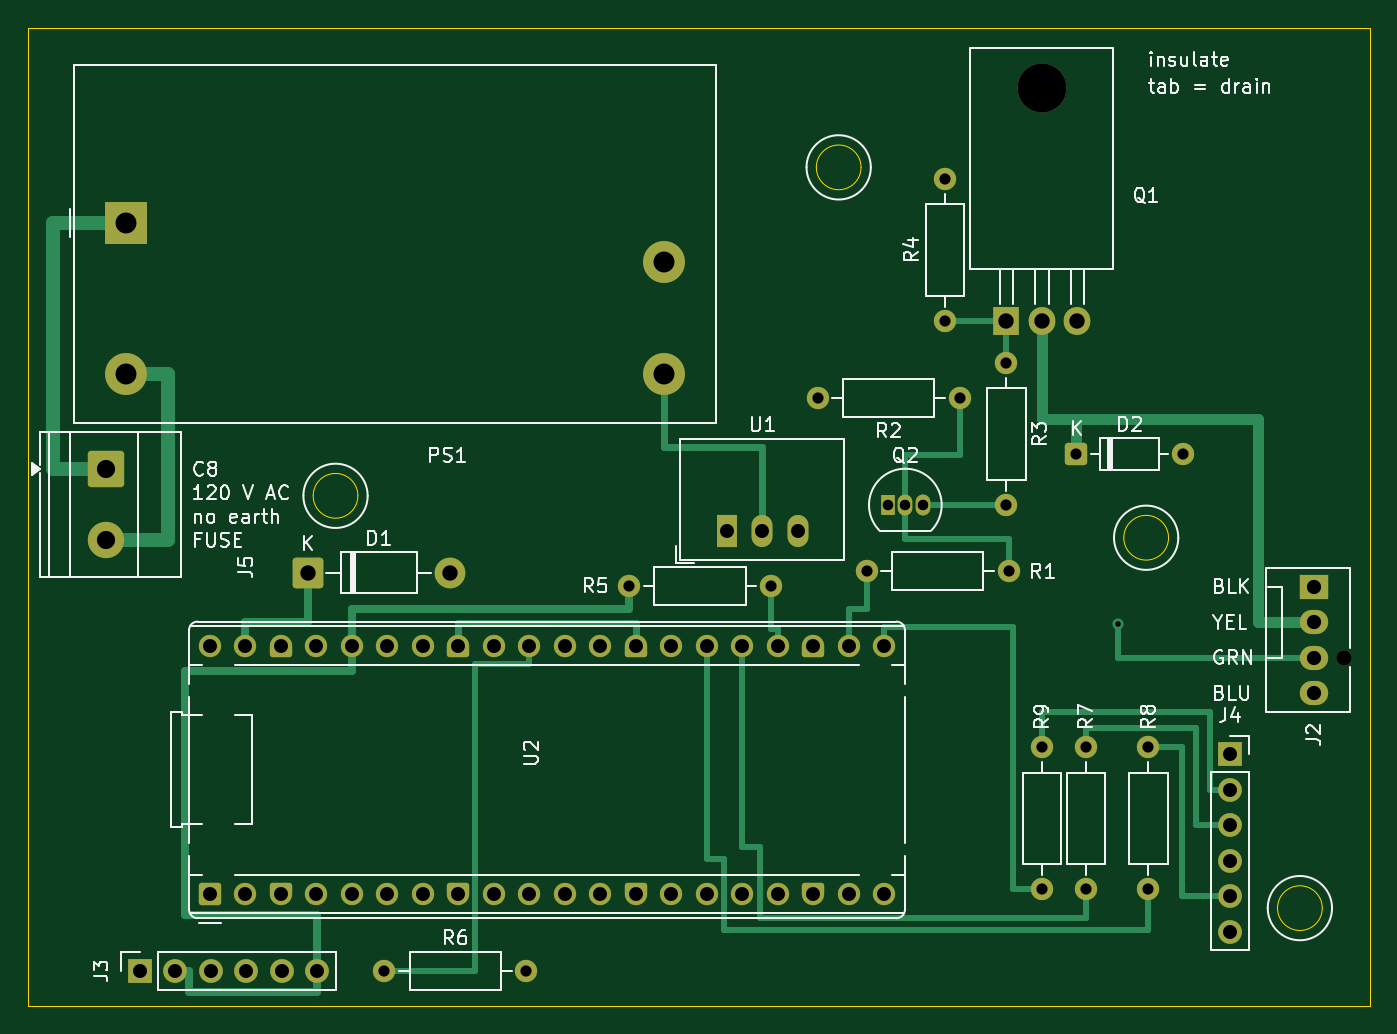
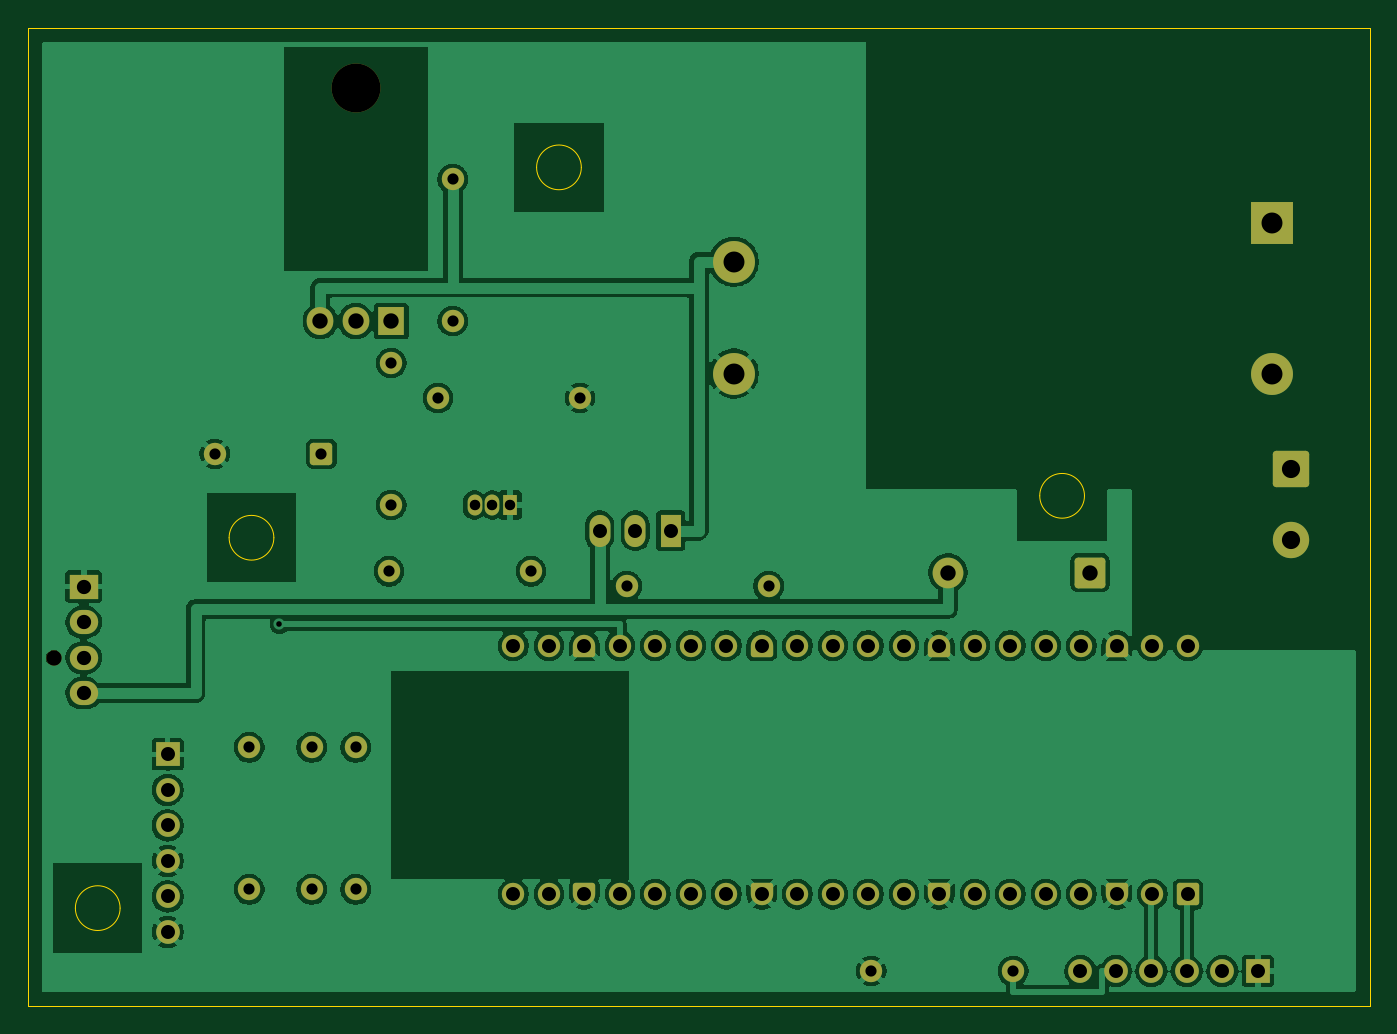
Circuit board: 9 layer files. Board 96.0 x 70.0 mm.
- bottom_copper: smartfan-v2-B_Cu.gbl (138662 bytes)
- bottom_mask: smartfan-v2-B_Mask.gbs (6098 bytes)
- bottom_silk: smartfan-v2-B_Silkscreen.gbo (457 bytes)
- outline: smartfan-v2-Edge_Cuts.gm1 (1244 bytes)
- top_copper: smartfan-v2-F_Cu.gtl (13874 bytes)
- top_mask: smartfan-v2-F_Mask.gts (6098 bytes)
- top_silk: smartfan-v2-F_Silkscreen.gto (48965 bytes)
- drill: smartfan-v2-NPTH.drl (418 bytes)
- drill: smartfan-v2-PTH.drl (1823 bytes)

=== bottom_copper: smartfan-v2-B_Cu.gbl (138662 bytes, source omitted) ===
=== bottom_mask: smartfan-v2-B_Mask.gbs (6098 bytes, source omitted) ===
=== bottom_silk: smartfan-v2-B_Silkscreen.gbo ===
%TF.GenerationSoftware,KiCad,Pcbnew,10.0.5*%
%TF.CreationDate,2026-11-08T13:06:23-05:00*%
%TF.ProjectId,smartfan-v2,736d6172-7466-4616-9e2d-76322e6b6963,rev?*%
%TF.SameCoordinates,Original*%
%TF.FileFunction,Legend,Bot*%
%TF.FilePolarity,Positive*%
%FSLAX46Y46*%
G04 Gerber Fmt 4.6, Leading zero omitted, Abs format (unit mm)*
G04 Created by KiCad (PCBNEW 10.0.5) date 2026-11-08 13:06:23*
%MOMM*%
%LPD*%
G01*
G04 APERTURE LIST*
G04 APERTURE END LIST*
M02*

=== outline: smartfan-v2-Edge_Cuts.gm1 ===
%TF.GenerationSoftware,KiCad,Pcbnew,10.0.5*%
%TF.CreationDate,2026-11-08T13:06:23-05:00*%
%TF.ProjectId,smartfan-v2,736d6172-7466-4616-9e2d-76322e6b6963,rev?*%
%TF.SameCoordinates,Original*%
%TF.FileFunction,Profile,NP*%
%FSLAX46Y46*%
G04 Gerber Fmt 4.6, Leading zero omitted, Abs format (unit mm)*
G04 Created by KiCad (PCBNEW 10.0.5) date 2026-11-08 13:06:23*
%MOMM*%
%LPD*%
G01*
G04 APERTURE LIST*
%TA.AperFunction,Profile*%
%ADD10C,0.100000*%
%TD*%
%TA.AperFunction,Profile*%
%ADD11C,0.050000*%
%TD*%
G04 APERTURE END LIST*
D10*
X0Y70000000D02*
X96000000Y70000000D01*
X0Y0D02*
X0Y70000000D01*
D11*
X23600000Y36500000D02*
G75*
G02*
X20400000Y36500000I-1600000J0D01*
G01*
X20400000Y36500000D02*
G75*
G02*
X23600000Y36500000I1600000J0D01*
G01*
X59600000Y60000000D02*
G75*
G02*
X56400000Y60000000I-1600000J0D01*
G01*
X56400000Y60000000D02*
G75*
G02*
X59600000Y60000000I1600000J0D01*
G01*
X81600000Y33500000D02*
G75*
G02*
X78400000Y33500000I-1600000J0D01*
G01*
X78400000Y33500000D02*
G75*
G02*
X81600000Y33500000I1600000J0D01*
G01*
X92600000Y7000000D02*
G75*
G02*
X89400000Y7000000I-1600000J0D01*
G01*
X89400000Y7000000D02*
G75*
G02*
X92600000Y7000000I1600000J0D01*
G01*
D10*
X96000000Y70000000D02*
X96000000Y0D01*
X96000000Y0D02*
X0Y0D01*
M02*

=== top_copper: smartfan-v2-F_Cu.gtl (13874 bytes, source omitted) ===
=== top_mask: smartfan-v2-F_Mask.gts ===
%TF.GenerationSoftware,KiCad,Pcbnew,10.0.5*%
%TF.CreationDate,2026-11-08T13:06:23-05:00*%
%TF.ProjectId,smartfan-v2,736d6172-7466-4616-9e2d-76322e6b6963,rev?*%
%TF.SameCoordinates,Original*%
%TF.FileFunction,Soldermask,Top*%
%TF.FilePolarity,Negative*%
%FSLAX46Y46*%
G04 Gerber Fmt 4.6, Leading zero omitted, Abs format (unit mm)*
G04 Created by KiCad (PCBNEW 10.0.5) date 2026-11-08 13:06:23*
%MOMM*%
%LPD*%
G01*
G04 APERTURE LIST*
G04 Aperture macros list*
%AMRoundRect*
0 Rectangle with rounded corners*
0 $1 Rounding radius*
0 $2 $3 $4 $5 $6 $7 $8 $9 X,Y pos of 4 corners*
0 Add a 4 corners polygon primitive as box body*
4,1,4,$2,$3,$4,$5,$6,$7,$8,$9,$2,$3,0*
0 Add four circle primitives for the rounded corners*
1,1,$1+$1,$2,$3*
1,1,$1+$1,$4,$5*
1,1,$1+$1,$6,$7*
1,1,$1+$1,$8,$9*
0 Add four rect primitives between the rounded corners*
20,1,$1+$1,$2,$3,$4,$5,0*
20,1,$1+$1,$4,$5,$6,$7,0*
20,1,$1+$1,$6,$7,$8,$9,0*
20,1,$1+$1,$8,$9,$2,$3,0*%
%AMFreePoly0*
4,1,37,0.603843,0.796157,0.639018,0.796157,0.711114,0.766294,0.766294,0.711114,0.796157,0.639018,0.796157,0.603843,0.800000,0.600000,0.800000,-0.600000,0.796157,-0.603843,0.796157,-0.639018,0.766294,-0.711114,0.711114,-0.766294,0.639018,-0.796157,0.603843,-0.796157,0.600000,-0.800000,0.000000,-0.800000,0.000000,-0.796148,-0.078414,-0.796148,-0.232228,-0.765552,-0.377117,-0.705537,
-0.507515,-0.618408,-0.618408,-0.507515,-0.705537,-0.377117,-0.765552,-0.232228,-0.796148,-0.078414,-0.796148,0.078414,-0.765552,0.232228,-0.705537,0.377117,-0.618408,0.507515,-0.507515,0.618408,-0.377117,0.705537,-0.232228,0.765552,-0.078414,0.796148,0.000000,0.796148,0.000000,0.800000,0.600000,0.800000,0.603843,0.796157,0.603843,0.796157,$1*%
%AMFreePoly1*
4,1,37,0.000000,0.796148,0.078414,0.796148,0.232228,0.765552,0.377117,0.705537,0.507515,0.618408,0.618408,0.507515,0.705537,0.377117,0.765552,0.232228,0.796148,0.078414,0.796148,-0.078414,0.765552,-0.232228,0.705537,-0.377117,0.618408,-0.507515,0.507515,-0.618408,0.377117,-0.705537,0.232228,-0.765552,0.078414,-0.796148,0.000000,-0.796148,0.000000,-0.800000,-0.600000,-0.800000,
-0.603843,-0.796157,-0.639018,-0.796157,-0.711114,-0.766294,-0.766294,-0.711114,-0.796157,-0.639018,-0.796157,-0.603843,-0.800000,-0.600000,-0.800000,0.600000,-0.796157,0.603843,-0.796157,0.639018,-0.766294,0.711114,-0.711114,0.766294,-0.639018,0.796157,-0.603843,0.796157,-0.600000,0.800000,0.000000,0.800000,0.000000,0.796148,0.000000,0.796148,$1*%
G04 Aperture macros list end*
%ADD10C,1.600000*%
%ADD11R,3.000000X3.000000*%
%ADD12C,3.000000*%
%ADD13C,3.500000*%
%ADD14R,1.905000X2.000000*%
%ADD15O,1.905000X2.000000*%
%ADD16R,1.700000X1.700000*%
%ADD17C,1.700000*%
%ADD18C,1.100000*%
%ADD19R,2.030000X1.730000*%
%ADD20O,2.030000X1.730000*%
%ADD21RoundRect,0.249999X-0.850001X-0.850001X0.850001X-0.850001X0.850001X0.850001X-0.850001X0.850001X0*%
%ADD22C,2.200000*%
%ADD23R,1.050000X1.500000*%
%ADD24O,1.050000X1.500000*%
%ADD25RoundRect,0.200000X0.600000X-0.600000X0.600000X0.600000X-0.600000X0.600000X-0.600000X-0.600000X0*%
%ADD26FreePoly0,90.000000*%
%ADD27FreePoly1,90.000000*%
%ADD28RoundRect,0.250000X-1.050000X1.050000X-1.050000X-1.050000X1.050000X-1.050000X1.050000X1.050000X0*%
%ADD29C,2.600000*%
%ADD30R,1.500000X2.300000*%
%ADD31O,1.500000X2.300000*%
%ADD32RoundRect,0.250000X-0.550000X-0.550000X0.550000X-0.550000X0.550000X0.550000X-0.550000X0.550000X0*%
G04 APERTURE END LIST*
D10*
%TO.C,R5*%
X43000000Y30050000D03*
X53160000Y30050000D03*
%TD*%
D11*
%TO.C,PS1*%
X7000000Y56000000D03*
D12*
X7000000Y45250000D03*
X45500000Y45250000D03*
X45500000Y53250000D03*
%TD*%
D13*
%TO.C,Q1*%
X72540000Y65660000D03*
D14*
X70000000Y49000000D03*
D15*
X72540000Y49000000D03*
X75080000Y49000000D03*
%TD*%
D10*
%TO.C,R1*%
X60000000Y31100000D03*
X70160000Y31100000D03*
%TD*%
D16*
%TO.C,J4*%
X86000000Y18000000D03*
D17*
X86000000Y15460000D03*
X86000000Y12920000D03*
X86000000Y10380000D03*
X86000000Y7840000D03*
X86000000Y5300000D03*
%TD*%
D18*
%TO.C,J2*%
X94160000Y24920000D03*
D19*
X92000000Y30000000D03*
D20*
X92000000Y27460000D03*
X92000000Y24920000D03*
X92000000Y22380000D03*
%TD*%
D10*
%TO.C,R7*%
X75700000Y8340000D03*
X75700000Y18500000D03*
%TD*%
D16*
%TO.C,J3*%
X8000000Y2500000D03*
D17*
X10540000Y2500000D03*
X13080000Y2500000D03*
X15620000Y2500000D03*
X18160000Y2500000D03*
X20700000Y2500000D03*
%TD*%
D21*
%TO.C,D1*%
X20000000Y31000000D03*
D22*
X30160000Y31000000D03*
%TD*%
D10*
%TO.C,R9*%
X72540000Y8340000D03*
X72540000Y18500000D03*
%TD*%
%TO.C,R4*%
X65599999Y59160000D03*
X65599999Y49000000D03*
%TD*%
D23*
%TO.C,Q2*%
X61500000Y35840000D03*
D24*
X62770000Y35840000D03*
X64040000Y35840000D03*
%TD*%
D10*
%TO.C,R2*%
X66660000Y43500000D03*
X56500000Y43500000D03*
%TD*%
%TO.C,R8*%
X80160000Y8340000D03*
X80160000Y18500000D03*
%TD*%
%TO.C,R3*%
X70000000Y46000000D03*
X70000000Y35840000D03*
%TD*%
%TO.C,R6*%
X25500000Y2500000D03*
X35660000Y2500000D03*
%TD*%
D25*
%TO.C,U2*%
X13000000Y8000000D03*
D10*
X15540000Y8000000D03*
D26*
X18080000Y8000000D03*
D10*
X20620000Y8000000D03*
X23160000Y8000000D03*
X25700000Y8000000D03*
X28240000Y8000000D03*
D26*
X30780000Y8000000D03*
D10*
X33320000Y8000000D03*
X35860000Y8000000D03*
X38400000Y8000000D03*
X40940000Y8000000D03*
D26*
X43480000Y8000000D03*
D10*
X46020000Y8000000D03*
X48560000Y8000000D03*
X51100000Y8000000D03*
X53640000Y8000000D03*
D26*
X56180000Y8000000D03*
D10*
X58720000Y8000000D03*
X61260000Y8000000D03*
X61260000Y25780000D03*
X58720000Y25780000D03*
D27*
X56180000Y25780000D03*
D10*
X53640000Y25780000D03*
X51100000Y25780000D03*
X48560000Y25780000D03*
X46020000Y25780000D03*
D27*
X43480000Y25780000D03*
D10*
X40940000Y25780000D03*
X38400000Y25780000D03*
X35860000Y25780000D03*
X33320000Y25780000D03*
D27*
X30780000Y25780000D03*
D10*
X28240000Y25780000D03*
X25700000Y25780000D03*
X23160000Y25780000D03*
X20620000Y25780000D03*
D27*
X18080000Y25780000D03*
D10*
X15540000Y25780000D03*
X13000000Y25780000D03*
%TD*%
D28*
%TO.C,J5*%
X5600000Y38400000D03*
D29*
X5600000Y33320000D03*
%TD*%
D30*
%TO.C,U1*%
X50000000Y34000000D03*
D31*
X52540000Y34000000D03*
X55080000Y34000000D03*
%TD*%
D32*
%TO.C,D2*%
X75000000Y39500000D03*
D10*
X82620000Y39500000D03*
%TD*%
M02*

=== top_silk: smartfan-v2-F_Silkscreen.gto (48965 bytes, source omitted) ===
=== drill: smartfan-v2-NPTH.drl ===
M48
; DRILL file KiCad 10.0.5 date 2026-11-08T13:06:23
; FORMAT={-:-/ absolute / metric / decimal}
; #@! TF.CreationDate,2026-11-08T13:06:23-05:00
; #@! TF.GenerationSoftware,Kicad,Pcbnew,10.0.5
; #@! TF.FileFunction,NonPlated,1,2,NPTH
FMAT,2
METRIC
; #@! TA.AperFunction,NonPlated,NPTH,ComponentDrill
T1C1.100
; #@! TA.AperFunction,NonPlated,NPTH,ComponentDrill
T2C3.500
%
G90
G05
T1
X94.16Y24.92
T2
X72.54Y65.66
M30

=== drill: smartfan-v2-PTH.drl ===
M48
; DRILL file KiCad 10.0.5 date 2026-11-08T13:06:23
; FORMAT={-:-/ absolute / metric / decimal}
; #@! TF.CreationDate,2026-11-08T13:06:23-05:00
; #@! TF.GenerationSoftware,Kicad,Pcbnew,10.0.5
; #@! TF.FileFunction,Plated,1,2,PTH
FMAT,2
METRIC
; #@! TA.AperFunction,Plated,PTH,ViaDrill
T1C0.400
; #@! TA.AperFunction,Plated,PTH,ComponentDrill
T2C0.750
; #@! TA.AperFunction,Plated,PTH,ComponentDrill
T3C0.800
; #@! TA.AperFunction,Plated,PTH,ComponentDrill
T4C1.000
; #@! TA.AperFunction,Plated,PTH,ComponentDrill
T5C1.020
; #@! TA.AperFunction,Plated,PTH,ComponentDrill
T6C1.100
; #@! TA.AperFunction,Plated,PTH,ComponentDrill
T7C1.300
; #@! TA.AperFunction,Plated,PTH,ComponentDrill
T8C1.500
%
G90
G05
T1
X78.0Y27.3
T2
X61.5Y35.84
X62.77Y35.84
X64.04Y35.84
T3
X25.5Y2.5
X35.66Y2.5
X43.0Y30.05
X53.16Y30.05
X56.5Y43.5
X60.0Y31.1
X65.6Y59.16
X65.6Y49.0
X66.66Y43.5
X70.0Y46.0
X70.0Y35.84
X70.16Y31.1
X72.54Y18.5
X72.54Y8.34
X75.0Y39.5
X75.7Y18.5
X75.7Y8.34
X80.16Y18.5
X80.16Y8.34
X82.62Y39.5
T4
X8.0Y2.5
X10.54Y2.5
X13.0Y25.78
X13.0Y8.0
X13.08Y2.5
X15.54Y25.78
X15.54Y8.0
X15.62Y2.5
X18.08Y25.78
X18.08Y8.0
X18.16Y2.5
X20.62Y25.78
X20.62Y8.0
X20.7Y2.5
X23.16Y25.78
X23.16Y8.0
X25.7Y25.78
X25.7Y8.0
X28.24Y25.78
X28.24Y8.0
X30.78Y25.78
X30.78Y8.0
X33.32Y25.78
X33.32Y8.0
X35.86Y25.78
X35.86Y8.0
X38.4Y25.78
X38.4Y8.0
X40.94Y25.78
X40.94Y8.0
X43.48Y25.78
X43.48Y8.0
X46.02Y25.78
X46.02Y8.0
X48.56Y25.78
X48.56Y8.0
X50.0Y34.0
X51.1Y25.78
X51.1Y8.0
X52.54Y34.0
X53.64Y25.78
X53.64Y8.0
X55.08Y34.0
X56.18Y25.78
X56.18Y8.0
X58.72Y25.78
X58.72Y8.0
X61.26Y25.78
X61.26Y8.0
X86.0Y18.0
X86.0Y15.46
X86.0Y12.92
X86.0Y10.38
X86.0Y7.84
X86.0Y5.3
T5
X92.0Y30.0
X92.0Y27.46
X92.0Y24.92
X92.0Y22.38
T6
X20.0Y31.0
X30.16Y31.0
X70.0Y49.0
X72.54Y49.0
X75.08Y49.0
T7
X5.6Y38.4
X5.6Y33.32
T8
X7.0Y56.0
X7.0Y45.25
X45.5Y53.25
X45.5Y45.25
M30
